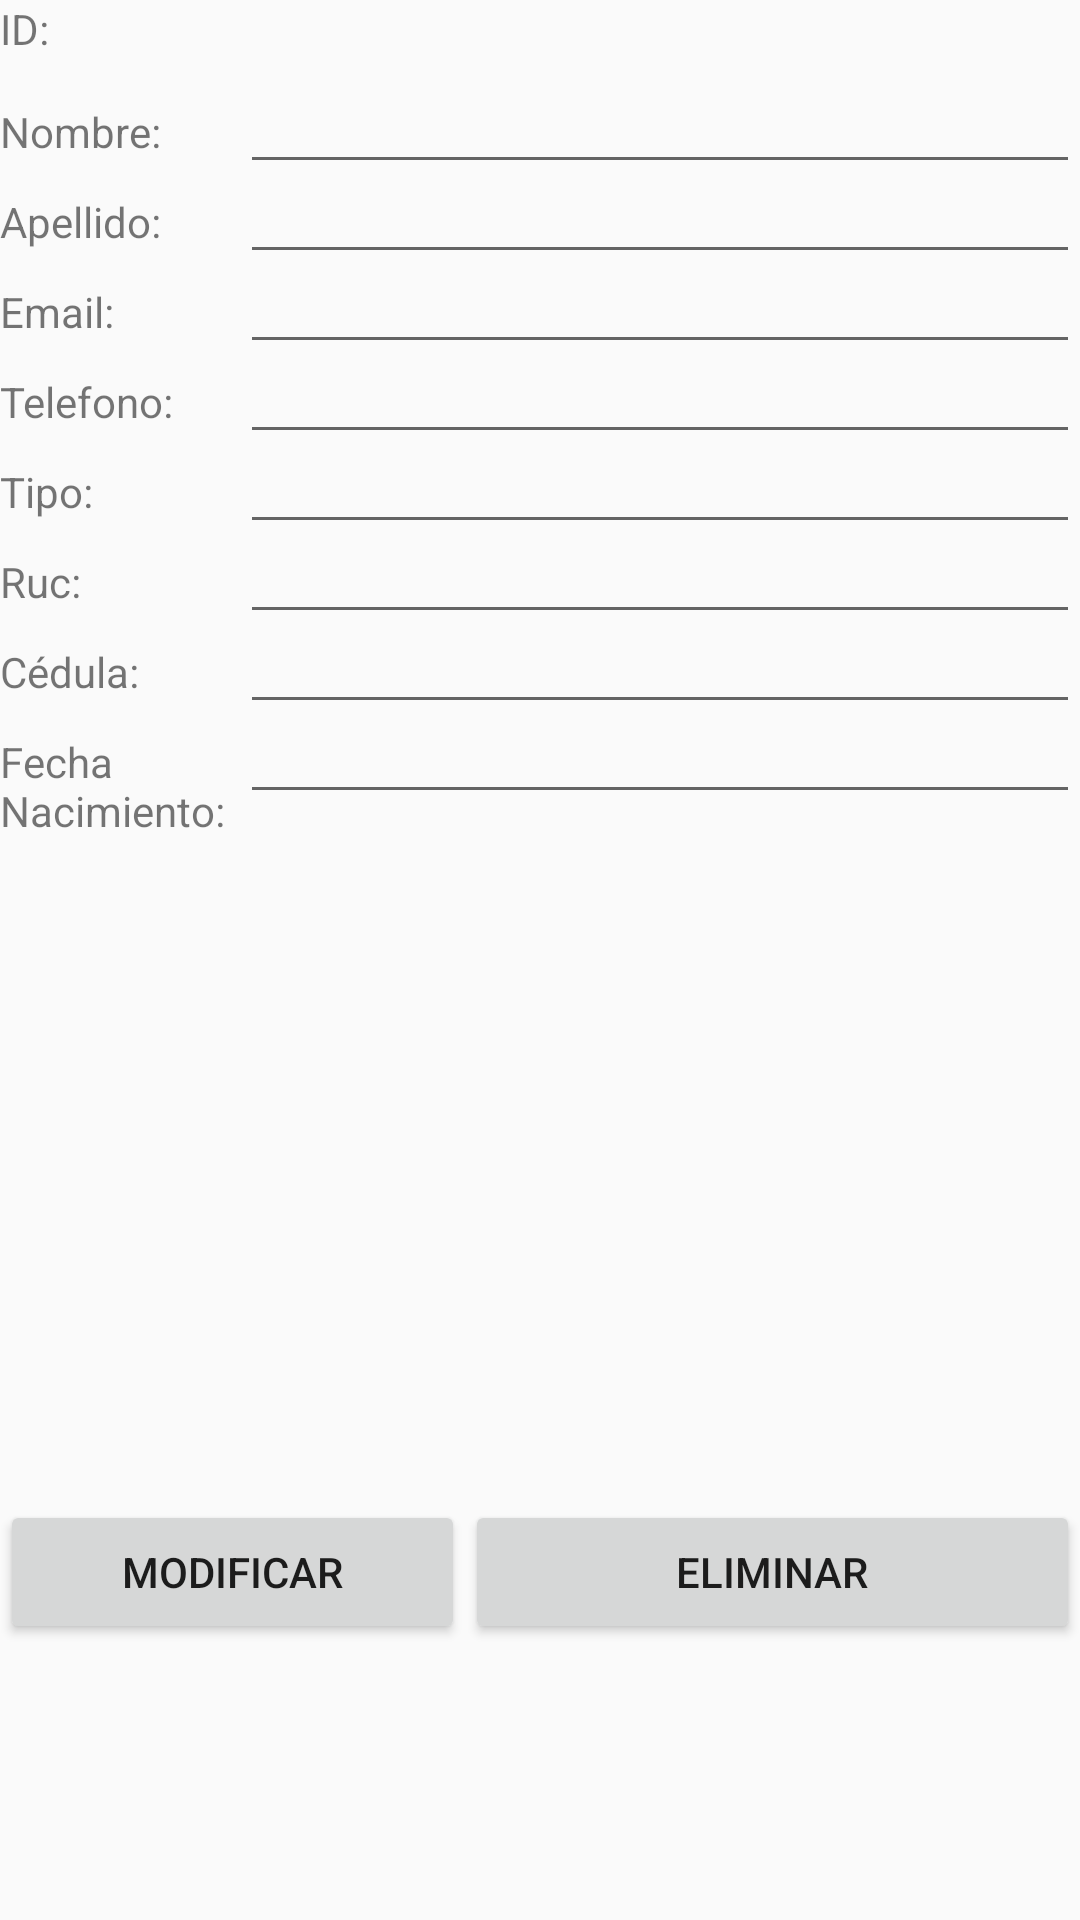

Layout XML and referenced resources for this Android screen:
<!-- AndroidManifest.xml: application theme DarkTheme -->
<!-- res/layout/activity_paciente_ind.xml -->
<?xml version="1.0" encoding="utf-8"?>
<androidx.constraintlayout.widget.ConstraintLayout xmlns:android="http://schemas.android.com/apk/res/android"
    xmlns:app="http://schemas.android.com/apk/res-auto"
    xmlns:tools="http://schemas.android.com/tools"
    android:layout_width="match_parent"
    android:layout_height="match_parent"
    app:layout_behavior="@string/appbar_scrolling_view_behavior"
    tools:context=".ui.paciente.Paciente_ind"
    tools:showIn="@layout/activity_paciente_ind">

    <LinearLayout
        android:id="@+id/linearLayout"
        android:layout_width="0dp"
        android:layout_height="0dp"
        android:orientation="horizontal"
        app:layout_constraintBottom_toBottomOf="parent"
        app:layout_constraintEnd_toEndOf="parent"
        app:layout_constraintHorizontal_bias="0.0"
        app:layout_constraintStart_toStartOf="parent"
        app:layout_constraintTop_toTopOf="parent"
        app:layout_constraintVertical_bias="0.0">

        <TextView
            android:id="@+id/text_id"
            android:layout_width="80dp"
            android:layout_height="wrap_content"
            android:text="@string/ID" />

        <TextView
            android:id="@+id/text_id2"
            android:layout_width="match_parent"
            android:layout_height="wrap_content" />

    </LinearLayout>

    <LinearLayout
        android:id="@+id/linearLayout1"
        android:layout_width="match_parent"
        android:layout_height="match_parent"
        android:layout_marginTop="20dp"
        android:orientation="horizontal"
        app:layout_constraintEnd_toEndOf="parent"
        app:layout_constraintStart_toStartOf="parent"
        app:layout_constraintTop_toTopOf="parent">

        <TextView
            android:id="@+id/text_nombre"
            android:layout_width="160dp"
            android:layout_height="wrap_content"
            android:layout_weight="1"
            android:text="@string/NombrePaciente" />

        <EditText
            android:id="@+id/text_nombre2"
            android:layout_width="match_parent"
            android:layout_height="wrap_content"
            android:layout_weight="1" />

    </LinearLayout>

    <LinearLayout
        android:id="@+id/linearLayout2"
        android:layout_width="match_parent"
        android:layout_height="match_parent"
        android:layout_marginTop="50dp"
        android:layout_weight="1"
        android:orientation="horizontal"
        app:layout_constraintEnd_toEndOf="parent"
        app:layout_constraintStart_toStartOf="parent"
        app:layout_constraintTop_toTopOf="parent">

        <TextView
            android:id="@+id/text_apellido"
            android:layout_width="160dp"
            android:layout_height="wrap_content"
            android:layout_weight="1"
            android:text="@string/ApellidoPaciente" />

        <EditText
            android:id="@+id/text_apellido2"
            android:layout_width="match_parent"
            android:layout_height="wrap_content"
            android:layout_weight="1" />

    </LinearLayout>

    <LinearLayout
        android:id="@+id/linearLayout3"
        android:layout_width="match_parent"
        android:layout_height="match_parent"
        android:layout_marginTop="80dp"
        android:layout_weight="1"
        android:orientation="horizontal"
        app:layout_constraintEnd_toEndOf="parent"
        app:layout_constraintStart_toStartOf="parent"
        app:layout_constraintTop_toTopOf="parent">

        <TextView
            android:id="@+id/text_email"
            android:layout_width="160dp"
            android:layout_height="wrap_content"
            android:layout_weight="1"
            android:text="@string/EmailPaciente" />

        <EditText
            android:id="@+id/text_email2"
            android:layout_width="match_parent"
            android:layout_height="wrap_content"
            android:layout_weight="1" />

    </LinearLayout>

    <LinearLayout
        android:id="@+id/linearLayout4"
        android:layout_width="match_parent"
        android:layout_height="match_parent"
        android:layout_marginTop="110dp"
        android:layout_weight="1"
        android:orientation="horizontal"
        app:layout_constraintEnd_toEndOf="parent"
        app:layout_constraintStart_toStartOf="parent"
        app:layout_constraintTop_toTopOf="parent">

        <TextView
            android:id="@+id/text_telefono"
            android:layout_width="160dp"
            android:layout_height="wrap_content"
            android:layout_weight="1"
            android:text="@string/TelefonoPaciente" />

        <EditText
            android:id="@+id/text_telefono2"
            android:layout_width="match_parent"
            android:layout_height="wrap_content"
            android:layout_weight="1" />

    </LinearLayout>

    <LinearLayout
        android:id="@+id/linearLayout5"
        android:layout_width="match_parent"
        android:layout_height="match_parent"
        android:layout_marginTop="140dp"
        android:layout_weight="1"
        android:orientation="horizontal"
        app:layout_constraintEnd_toEndOf="parent"
        app:layout_constraintStart_toStartOf="parent"
        app:layout_constraintTop_toTopOf="parent">

        <TextView
            android:id="@+id/text_tipo"
            android:layout_width="160dp"
            android:layout_height="wrap_content"
            android:layout_weight="1"
            android:text="@string/TipoPaciente" />

        <EditText
            android:id="@+id/text_tipo2"
            android:layout_width="match_parent"
            android:layout_height="wrap_content"
            android:layout_weight="1" />

    </LinearLayout>

    <LinearLayout
        android:id="@+id/linearLayout6"
        android:layout_width="match_parent"
        android:layout_height="match_parent"
        android:layout_marginTop="170dp"
        android:layout_weight="1"
        android:orientation="horizontal"
        app:layout_constraintEnd_toEndOf="parent"
        app:layout_constraintStart_toStartOf="parent"
        app:layout_constraintTop_toTopOf="parent">

        <TextView
            android:id="@+id/text_ruc"
            android:layout_width="160dp"
            android:layout_height="wrap_content"
            android:layout_weight="1"
            android:text="@string/RucPaciente" />

        <EditText
            android:id="@+id/text_ruc2"
            android:layout_width="match_parent"
            android:layout_height="wrap_content"
            android:layout_weight="1" />

    </LinearLayout>

    <LinearLayout
        android:id="@+id/linearLayout7"
        android:layout_width="match_parent"
        android:layout_height="match_parent"
        android:layout_marginTop="200dp"
        android:layout_weight="1"
        android:orientation="horizontal"
        app:layout_constraintEnd_toEndOf="parent"
        app:layout_constraintStart_toStartOf="parent"
        app:layout_constraintTop_toTopOf="parent">

        <TextView
            android:id="@+id/text_cedula"
            android:layout_width="160dp"
            android:layout_height="wrap_content"
            android:layout_weight="1"
            android:text="@string/CedulaPaciente" />

        <EditText
            android:id="@+id/text_cedula2"
            android:layout_width="match_parent"
            android:layout_height="wrap_content"
            android:layout_weight="1" />

    </LinearLayout>

    <LinearLayout
        android:id="@+id/linearLayout8"
        android:layout_width="match_parent"
        android:layout_height="match_parent"
        android:layout_marginTop="230dp"
        android:layout_weight="1"
        android:orientation="horizontal"
        app:layout_constraintEnd_toEndOf="parent"
        app:layout_constraintStart_toStartOf="parent"
        app:layout_constraintTop_toTopOf="parent">

        <TextView
            android:id="@+id/text_fecha"
            android:layout_width="160dp"
            android:layout_height="wrap_content"
            android:layout_weight="1"
            android:text="@string/FechaNaPaciente" />

        <EditText
            android:id="@+id/text_fecha2"
            android:layout_width="match_parent"
            android:layout_height="wrap_content"
            android:layout_weight="1" />

    </LinearLayout>

    <LinearLayout
        android:id="@+id/linearLayout9"
        android:layout_width="match_parent"
        android:layout_height="match_parent"
        android:layout_marginTop="500dp"
        android:layout_weight="1"
        android:orientation="horizontal"
        app:layout_constraintEnd_toEndOf="parent"
        app:layout_constraintStart_toStartOf="parent"
        app:layout_constraintTop_toTopOf="parent">

        <Button
            android:id="@+id/button_mod"
            android:layout_width="500dp"
            android:layout_height="wrap_content"
            android:layout_weight="1"
            android:text="@string/buttonModificar" />
        <Button
            android:id="@+id/button_eliminar"
            android:layout_width="550dp"
            android:layout_height="wrap_content"
            android:layout_weight="1"
            android:text="@string/buttonEliminar" />

    </LinearLayout>

</androidx.constraintlayout.widget.ConstraintLayout>
<!-- resources referenced by this layout -->
<resources>
  <string name="ApellidoPaciente">Apellido:</string>
  <string name="CedulaPaciente">Cédula:</string>
  <string name="EmailPaciente">Email:</string>
  <string name="FechaNaPaciente">Fecha Nacimiento:</string>
  <string name="ID">ID:</string>
  <string name="NombrePaciente">Nombre:</string>
  <string name="RucPaciente">Ruc:</string>
  <string name="TelefonoPaciente">Telefono:</string>
  <string name="TipoPaciente">Tipo:</string>
  <string name="buttonEliminar">Eliminar</string>
  <string name="buttonModificar">Modificar</string>
  <style name="DarkTheme" parent="Theme.AppCompat.DayNight">
          
          <item name="colorPrimary">@color/colorPrimary</item>
          <item name="colorPrimaryDark">@color/colorPrimaryDark</item>
          <item name="colorAccent">@color/colorAccent</item>
      </style>
  <color name="colorPrimary">#008577</color>
  <color name="colorPrimaryDark">#00574B</color>
  <color name="colorAccent">#008577</color>
</resources>
